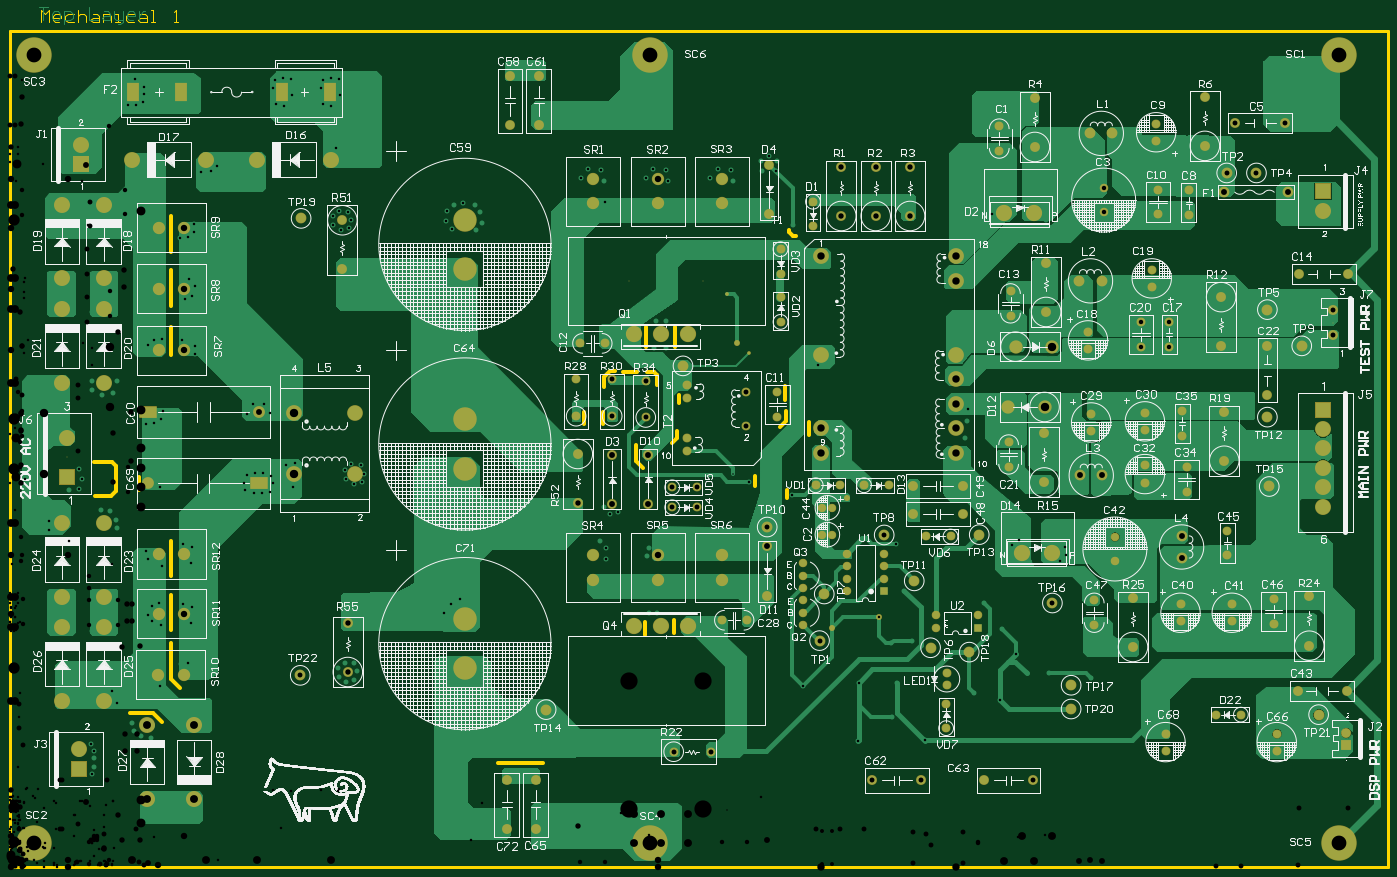
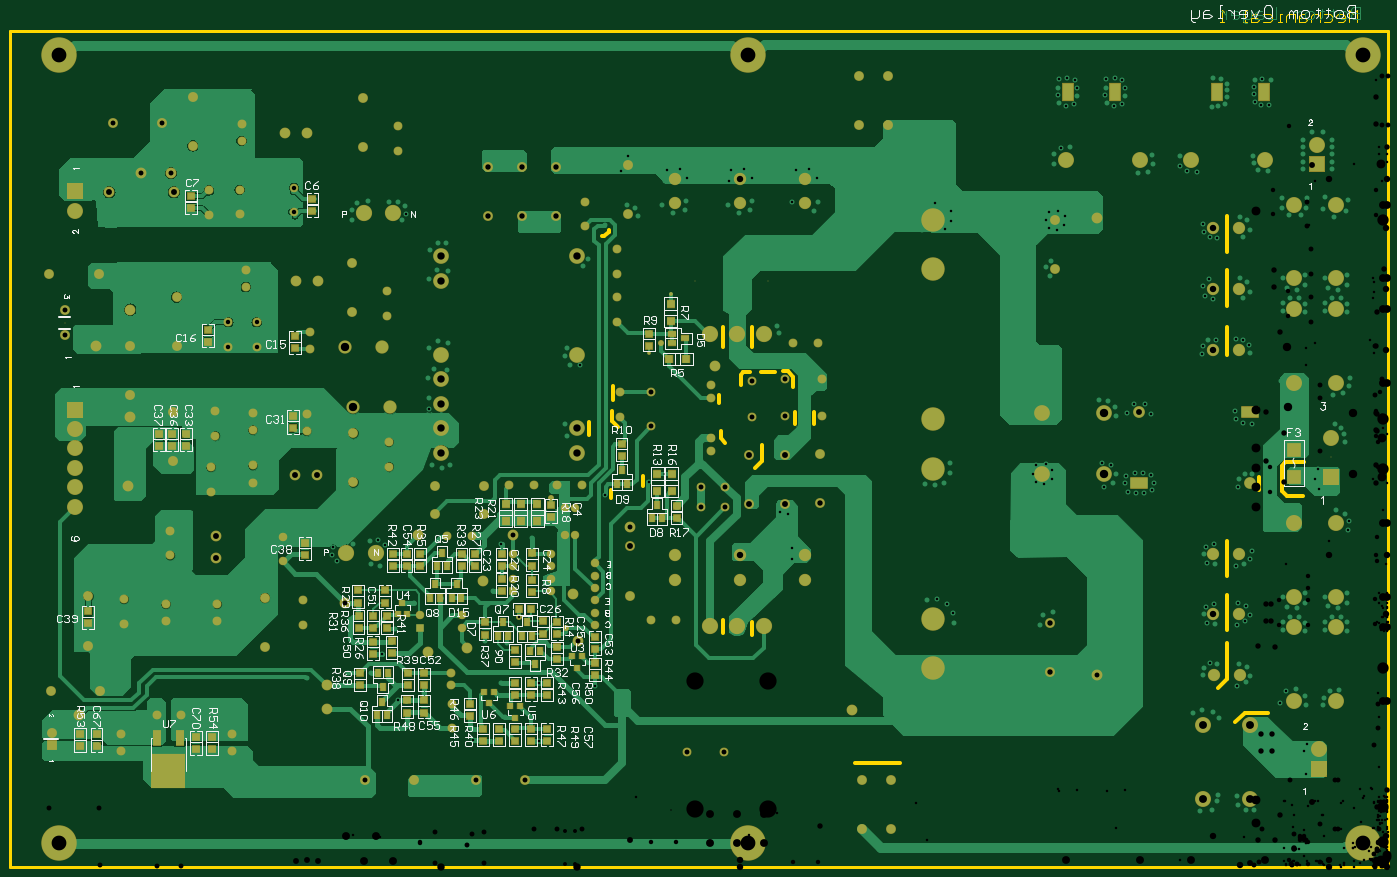
Circuit board: 9 layer files. Board 280.0 x 174.2 mm.
- drill: High-voltage-RoundHoles.TXT (9235 bytes)
- drill: High-voltage-SlotHoles.TXT (318 bytes)
- bottom_copper: High-voltage.GBL (188446 bytes)
- bottom_silk: High-voltage.GBO (58173 bytes)
- bottom_mask: High-voltage.GBS (10658 bytes)
- outline: High-voltage.GM1 (2347 bytes)
- top_copper: High-voltage.GTL (296463 bytes)
- top_silk: High-voltage.GTO (168820 bytes)
- top_mask: High-voltage.GTS (6996 bytes)

=== drill: High-voltage-RoundHoles.TXT (9235 bytes, source omitted) ===
=== drill: High-voltage-SlotHoles.TXT ===
M48
;Layer_Color=9474304
;FILE_FORMAT=2:4
INCH,LZ
;TYPE=PLATED
T9F00S00C0.0472
%
G90
G05
T09
G00X019656Y0307
M15
G01X020168
M16
G00X011309Y036405
M15
G01X010798
M16
G00X0218Y061744
M15
G01Y062256
M16
G00X025619Y061744
M15
G01Y062256
M16
G00X01369Y062256
M15
G01Y061744
M16
G00X009871Y062256
M15
G01Y061744
M16
M17
M30

=== bottom_copper: High-voltage.GBL (188446 bytes, source omitted) ===
=== bottom_silk: High-voltage.GBO (58173 bytes, source omitted) ===
=== bottom_mask: High-voltage.GBS (10658 bytes, source omitted) ===
=== outline: High-voltage.GM1 ===
G04*
G04 #@! TF.GenerationSoftware,Altium Limited,Altium Designer,20.0.13 (296)*
G04*
G04 Layer_Color=16777215*
%FSLAX24Y24*%
%MOIN*%
G70*
G01*
G75*
%ADD18C,0.0100*%
%ADD43C,0.0300*%
%ADD93C,0.0200*%
D18*
X2450Y67600D02*
Y68600D01*
X2783Y68266D01*
X3116Y68600D01*
Y67600D01*
X3950D02*
X3616D01*
X3450Y67767D01*
Y68100D01*
X3616Y68266D01*
X3950D01*
X4116Y68100D01*
Y67933D01*
X3450D01*
X5116Y68266D02*
X4616D01*
X4449Y68100D01*
Y67767D01*
X4616Y67600D01*
X5116D01*
X5449Y68600D02*
Y67600D01*
Y68100D01*
X5616Y68266D01*
X5949D01*
X6115Y68100D01*
Y67600D01*
X6615Y68266D02*
X6949D01*
X7115Y68100D01*
Y67600D01*
X6615D01*
X6449Y67767D01*
X6615Y67933D01*
X7115D01*
X7448Y67600D02*
Y68266D01*
X7948D01*
X8115Y68100D01*
Y67600D01*
X8448D02*
X8781D01*
X8615D01*
Y68266D01*
X8448D01*
X9948D02*
X9448D01*
X9281Y68100D01*
Y67767D01*
X9448Y67600D01*
X9948D01*
X10447Y68266D02*
X10781D01*
X10947Y68100D01*
Y67600D01*
X10447D01*
X10281Y67767D01*
X10447Y67933D01*
X10947D01*
X11280Y67600D02*
X11614D01*
X11447D01*
Y68600D01*
X11280D01*
X13113Y67600D02*
X13446D01*
X13280D01*
Y68600D01*
X13113Y68433D01*
D43*
X12900Y49200D02*
Y52050D01*
Y44900D02*
Y47750D01*
Y40950D02*
Y43200D01*
X6700Y32400D02*
X8200D01*
X8477Y32123D01*
Y30083D02*
Y32123D01*
X8094Y29700D02*
X8477Y30083D01*
X6800Y29700D02*
X8094D01*
X10325Y30154D02*
Y31204D01*
X9600Y12350D02*
X11450D01*
X12200Y11600D01*
X12900Y15050D02*
Y17900D01*
Y18950D02*
Y21800D01*
Y23250D02*
Y26100D01*
Y15050D02*
X13600Y14350D01*
X39050Y8350D02*
X42650D01*
X45917Y35458D02*
Y36408D01*
X47441Y35442D02*
Y36392D01*
X48000Y39650D02*
X48400D01*
X47550Y39200D02*
X48000Y39650D01*
X47550Y38400D02*
Y39200D01*
X51750Y38600D02*
Y39400D01*
X50900Y41600D02*
Y43200D01*
X53200Y41600D02*
Y43200D01*
X50843Y18554D02*
Y19604D01*
X53150Y18750D02*
Y19800D01*
X53500Y37100D02*
Y37800D01*
X53349Y34303D02*
Y34853D01*
X52999Y33953D02*
X53349Y34303D01*
X49026Y39643D02*
X50176D01*
X51550Y39600D02*
X51750Y39400D01*
X51000Y39600D02*
X51550D01*
X50050Y32500D02*
Y33800D01*
Y32500D02*
X50650Y31900D01*
X63920Y34600D02*
Y35600D01*
X61600Y35200D02*
X62050Y35650D01*
Y36500D01*
X62009Y37401D02*
Y38501D01*
X59600Y30500D02*
Y31250D01*
X62132Y29534D02*
Y30134D01*
X62661Y50450D02*
X62900D01*
X62300Y50811D02*
X62661Y50450D01*
X62300Y50811D02*
Y50950D01*
D93*
X0Y66929D02*
X110236D01*
Y0D02*
Y66929D01*
X0Y0D02*
X110236D01*
X0D02*
Y66929D01*
M02*

=== top_copper: High-voltage.GTL (296463 bytes, source omitted) ===
=== top_silk: High-voltage.GTO (168820 bytes, source omitted) ===
=== top_mask: High-voltage.GTS (6996 bytes, source omitted) ===
